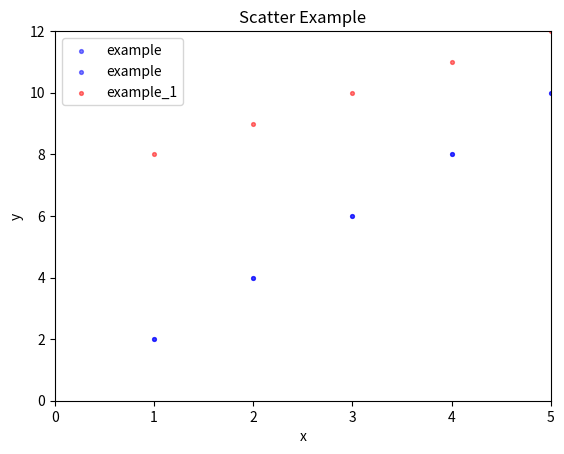

The script that saved this image:
# scatter

import matplotlib.pyplot as plt

plt.scatter(x=[1,2,3,4,5],y=[2,4,6,8,10],s=30,c='b',alpha=0.5,marker='.',label='example')
plt.title('Scatter Example')
plt.xlabel('x')
plt.ylabel('y')
plt.xlim(0,5)
plt.ylim(0,12)
plt.legend()
plt.show()


plt.scatter(x=[1,2,3,4,5],y=[2,4,6,8,10],s=30,c='b',alpha=0.5,marker='.',label='example')
plt.scatter(x=[1,2,3,4,5],y=[8,9,10,11,12],s=30,c='r',alpha=0.5,marker='.',label='example_1')
plt.title('Scatter Example')
plt.xlabel('x')
plt.ylabel('y')
plt.xlim(0,5)
plt.ylim(0,12)
plt.legend()
plt.show()